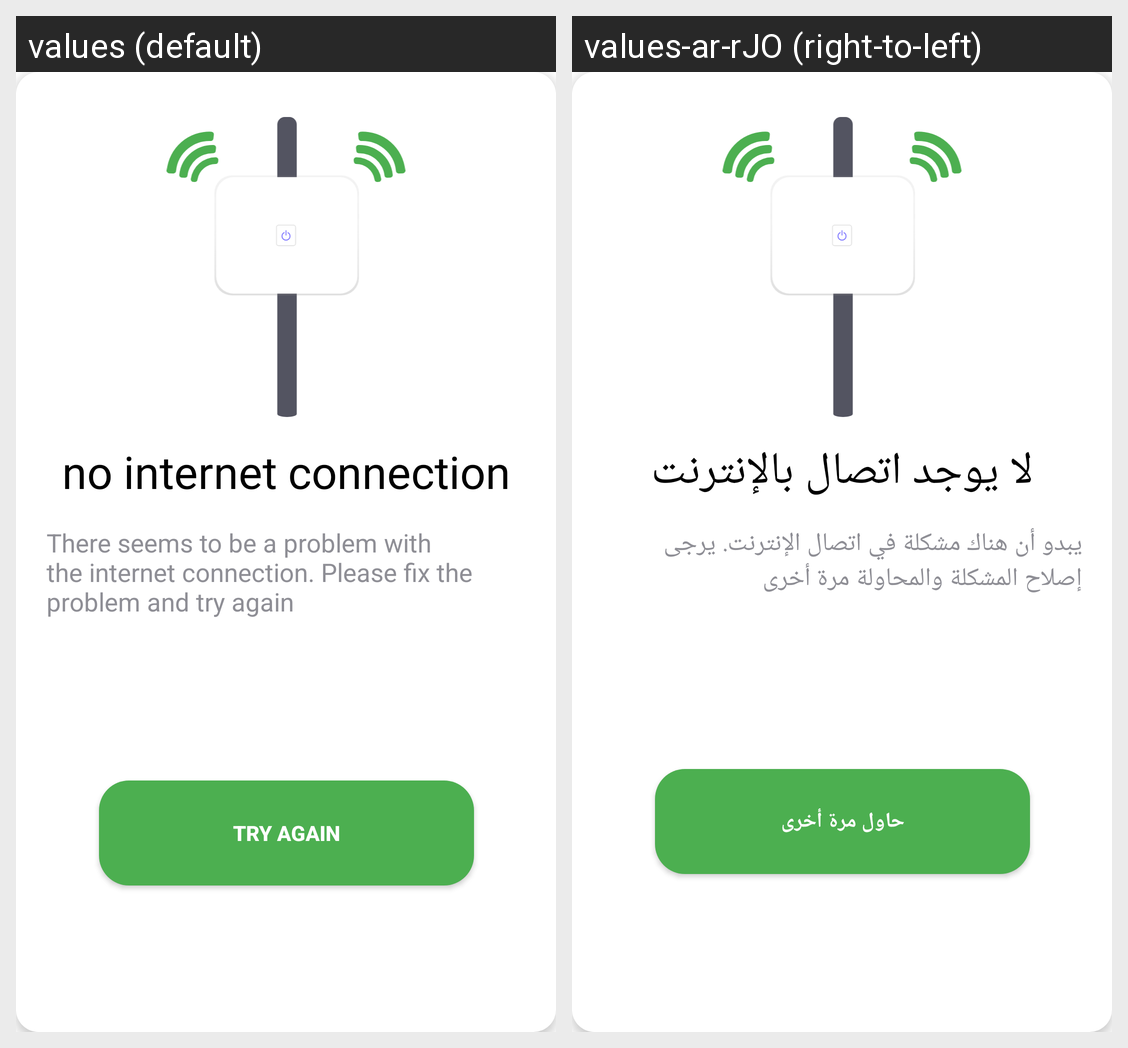

The Android screen above is rendered under two locales of the same app. Produce the string resources it draws, with the default and per-locale values.
Android screen res/layout/dialog.xml rendered under 2 locales, left to right: values (default), values-ar-rJO (right-to-left). Device: Nexus 5 (rendered at 1080×1920; each locale shown at half size, 540×960, under a caption strip naming it); theme Theme.Shyf_شيف.
Strings drawn on this screen, with the default value and each locale's value (text and hints the layout hard-codes, and strings that could not be matched under every locale, appear in the picture but are not listed):

no_internet_connection
  values: no internet connection
  values-ar-rJO: لا يوجد اتصال بالإنترنت

there_seems_to_be_a_problem_with_the_internet_connection_please_fix_the_problem_and_try_again
  values: There seems to be a problem with the internet connection. Please fix the problem and try again
  values-ar-rJO: يبدو أن هناك مشكلة في اتصال الإنترنت. يرجى إصلاح المشكلة والمحاولة مرة أخرى

try_again
  values: try again
  values-ar-rJO: حاول مرة أخرى
